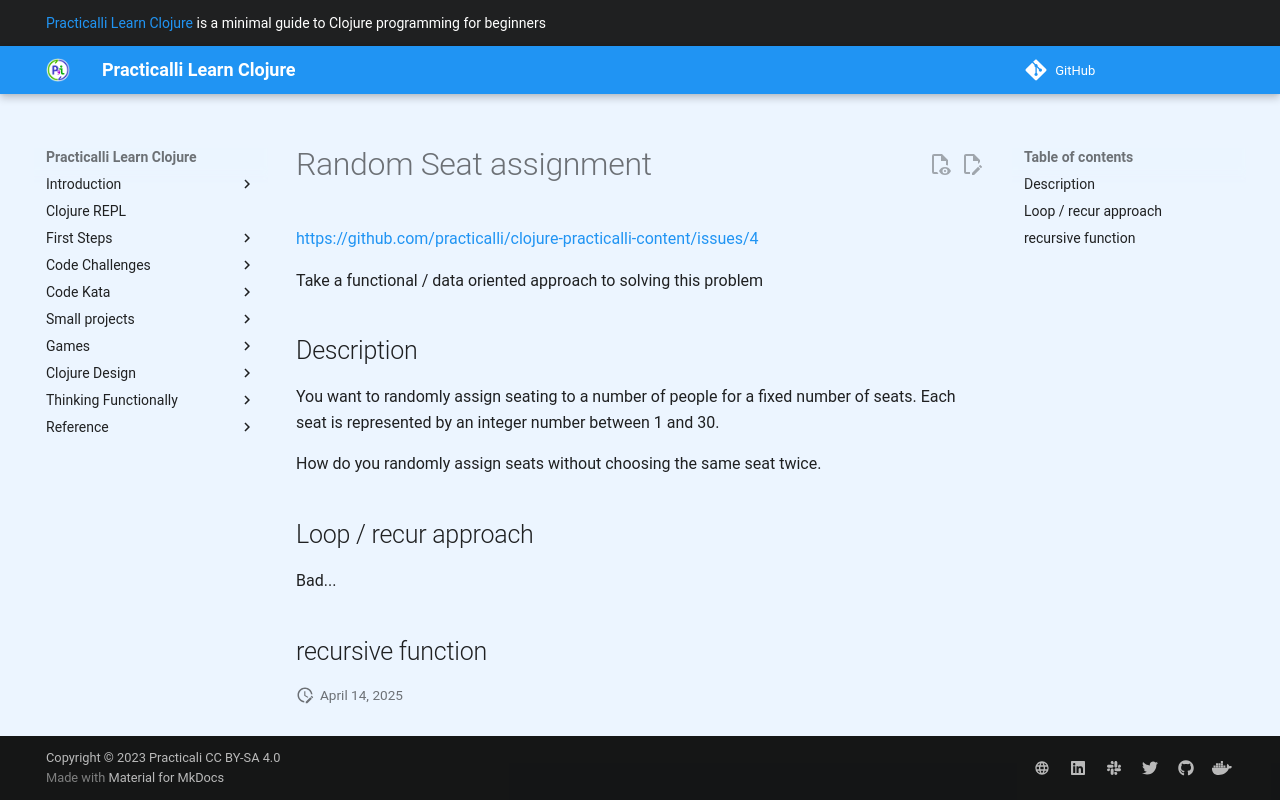

repository: practicalli/learn-clojure · page: puzzles/random-seat-assignment/index.html · generator: mkdocs

# Random Seat assignment

<https://github.com/practicalli/clojure-practicalli-content/issues/4>

Take a functional / data oriented approach to solving this problem

## Description

You want to randomly assign seating to a number of people for a fixed number of seats. Each seat is represented by an integer number between 1 and 30.

How do you randomly assign seats without choosing the same seat twice.

## Loop / recur approach

Bad...

## recursive function
